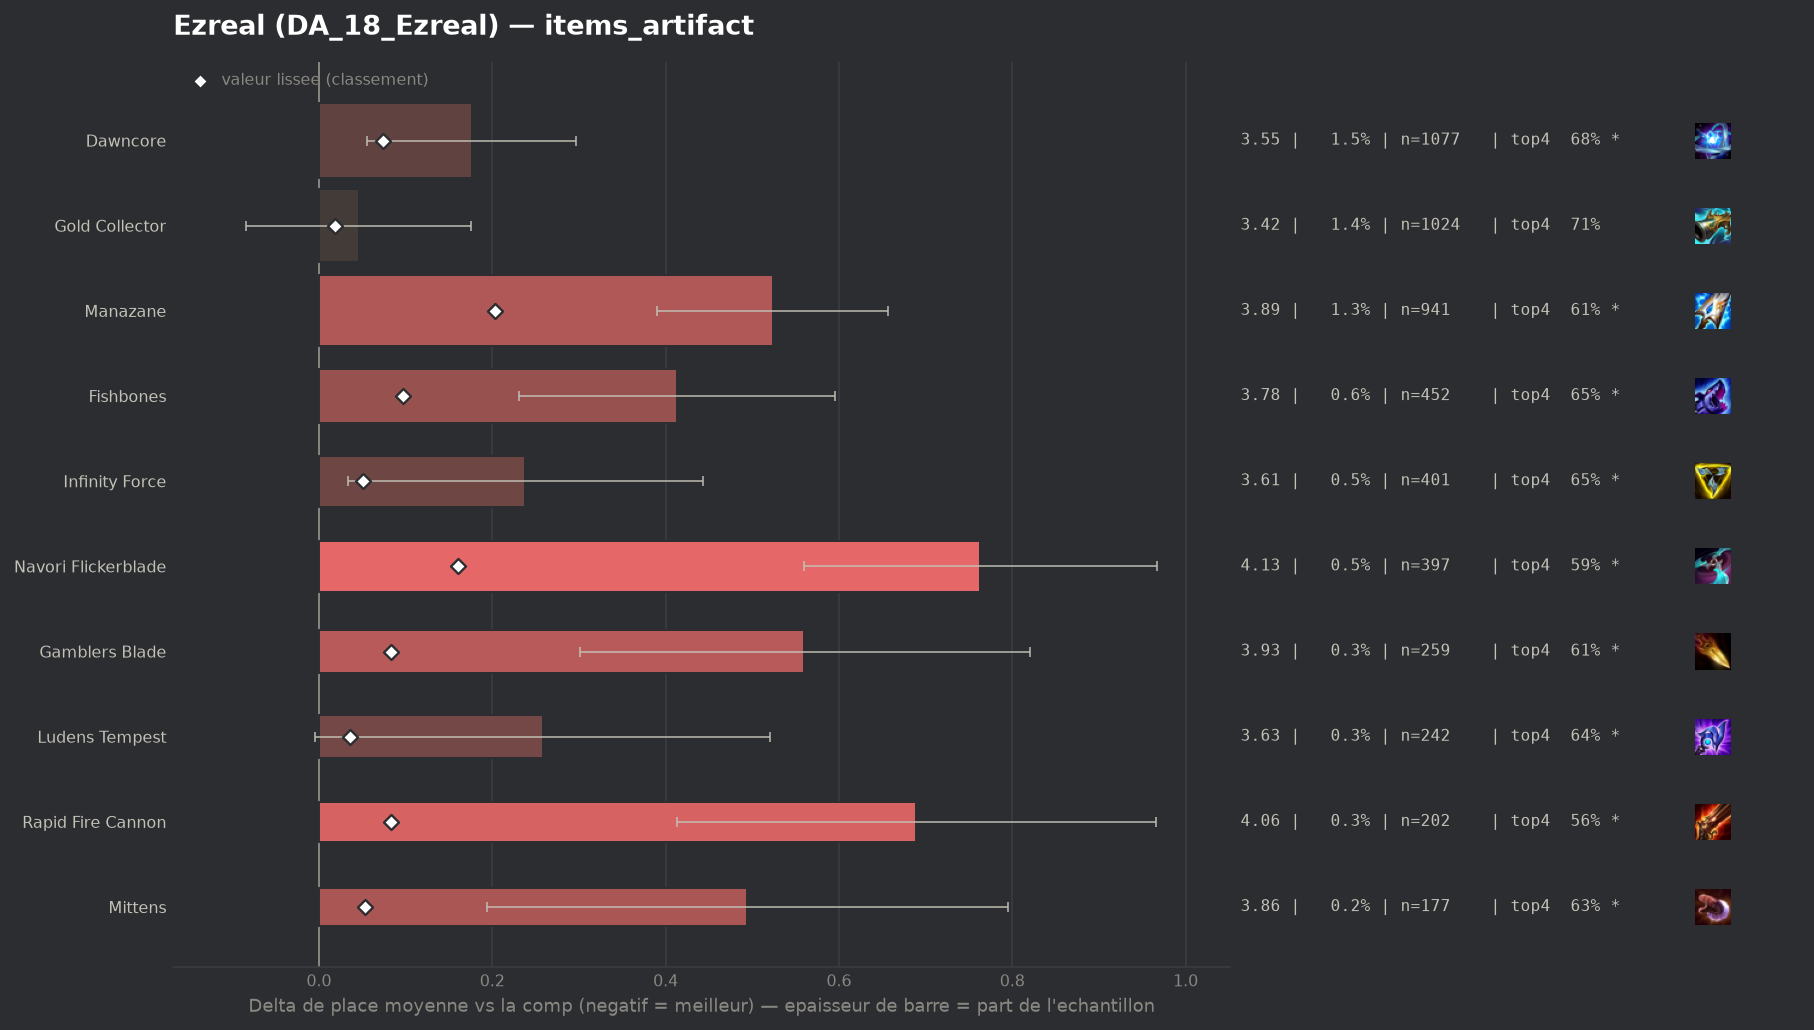

Values plotted in this chart, from the file beside it:
group, label, n, share, avg_place, shrunk_avg, score, d_avg, d_avg_pess, impact, d_top4, win, top2, top4, sd, z, p, significant
, Hellfire Hatchet, 49, 0.0006609, 3.837, 3.385, 0.015, 0.467, 0.0, -0.0, -0.0573, 0.1429, 0.3469, 0.6531, 2.103, 1.55, 0.1205, False
populaire, Gold Collector, 1024, 0.01381, 3.416, 3.389, 0.019, 0.046, 0.0, -0.0003, -0.0053, 0.2412, 0.4141, 0.7051, 2.103, 0.69, 0.4872, False
, Wits End, 52, 0.0007013, 3.923, 3.389, 0.019, 0.553, 0.079, -0.0, -0.095, 0.0962, 0.2308, 0.6154, 1.741, 2.29, 0.02209, True
, Artifact Talisman Of Ascension, 105, 0.001416, 3.743, 3.395, 0.025, 0.373, 0.0, -0.0, -0.0247, 0.1143, 0.3238, 0.6857, 1.952, 1.96, 0.05052, True
, Lich Bane, 108, 0.001457, 3.796, 3.399, 0.029, 0.426, 0.055, -0.0, -0.09, 0.1296, 0.3148, 0.6204, 1.966, 2.25, 0.02438, True
populaire, Ludens Tempest, 242, 0.003264, 3.628, 3.406, 0.036, 0.258, 0.0, -0.0001, -0.0658, 0.2025, 0.3802, 0.6446, 2.078, 1.93, 0.05372, True
, Silvermere Dawn, 74, 0.000998, 4.135, 3.406, 0.036, 0.765, 0.272, -0.0, -0.1428, 0.1622, 0.2568, 0.5676, 2.164, 3.04, 0.00237, True
, Statikk Shiv, 82, 0.001106, 4.073, 3.407, 0.037, 0.703, 0.295, -0.0, -0.1128, 0.0976, 0.2317, 0.5976, 1.886, 3.37, 0.00074, True
, Titanic Hydra, 78, 0.001052, 4.128, 3.408, 0.038, 0.758, 0.306, -0.0, -0.1463, 0.1026, 0.2308, 0.5641, 2.034, 3.29, 0.001, True
populaire, Infinity Force, 401, 0.005408, 3.608, 3.421, 0.051, 0.238, 0.034, -0.0003, -0.057, 0.197, 0.3716, 0.6534, 2.086, 2.28, 0.02246, True
populaire, Mittens, 177, 0.002387, 3.864, 3.423, 0.053, 0.494, 0.194, -0.0001, -0.0776, 0.1525, 0.3107, 0.6328, 2.037, 3.22, 0.00126, True
populaire, Dawncore, 1077, 0.01453, 3.547, 3.444, 0.074, 0.177, 0.056, -0.0011, -0.0335, 0.1913, 0.3695, 0.6769, 2.001, 2.88, 0.00399, True
populaire, Gamblers Blade, 259, 0.003493, 3.931, 3.453, 0.083, 0.56, 0.301, -0.0003, -0.0965, 0.1544, 0.3127, 0.6139, 2.128, 4.23, 2e-05, True
populaire, Rapid Fire Cannon, 202, 0.002724, 4.059, 3.453, 0.083, 0.689, 0.413, -0.0002, -0.146, 0.1287, 0.2574, 0.5644, 2.002, 4.89, 0.0, True
populaire, Fishbones, 452, 0.006096, 3.783, 3.467, 0.097, 0.413, 0.231, -0.0006, -0.0644, 0.1327, 0.3252, 0.646, 1.971, 4.44, 1e-05, True
populaire, Navori Flickerblade, 397, 0.005354, 4.134, 3.531, 0.161, 0.763, 0.56, -0.0009, -0.121, 0.1058, 0.262, 0.5894, 2.063, 7.35, 0.0, True
populaire, Manazane, 941, 0.01269, 3.894, 3.573, 0.203, 0.524, 0.39, -0.0026, -0.1004, 0.1477, 0.3071, 0.61, 2.074, 7.7, 0.0, True
